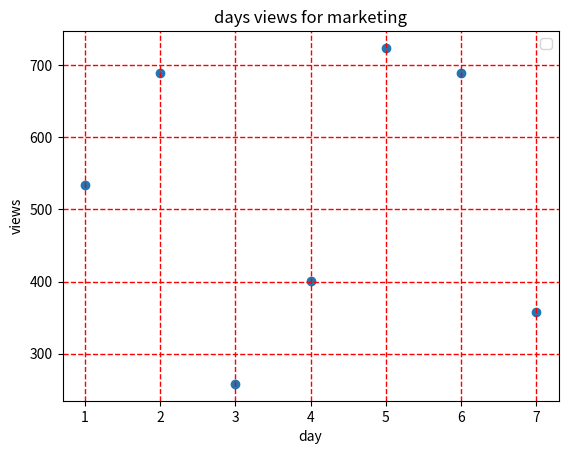

The matplotlib source for this figure:
import matplotlib.pyplot as plt
days=range(1,8)
Y_views=[534,689,258,401,724,689,358]

plt.scatter(days,Y_views)
plt.xlabel('day')
plt.ylabel('views')
plt.legend(loc='upper right')

plt.grid(True,linewidth=1,color='r',linestyle='--')
plt.title("days views for marketing")
plt.show()